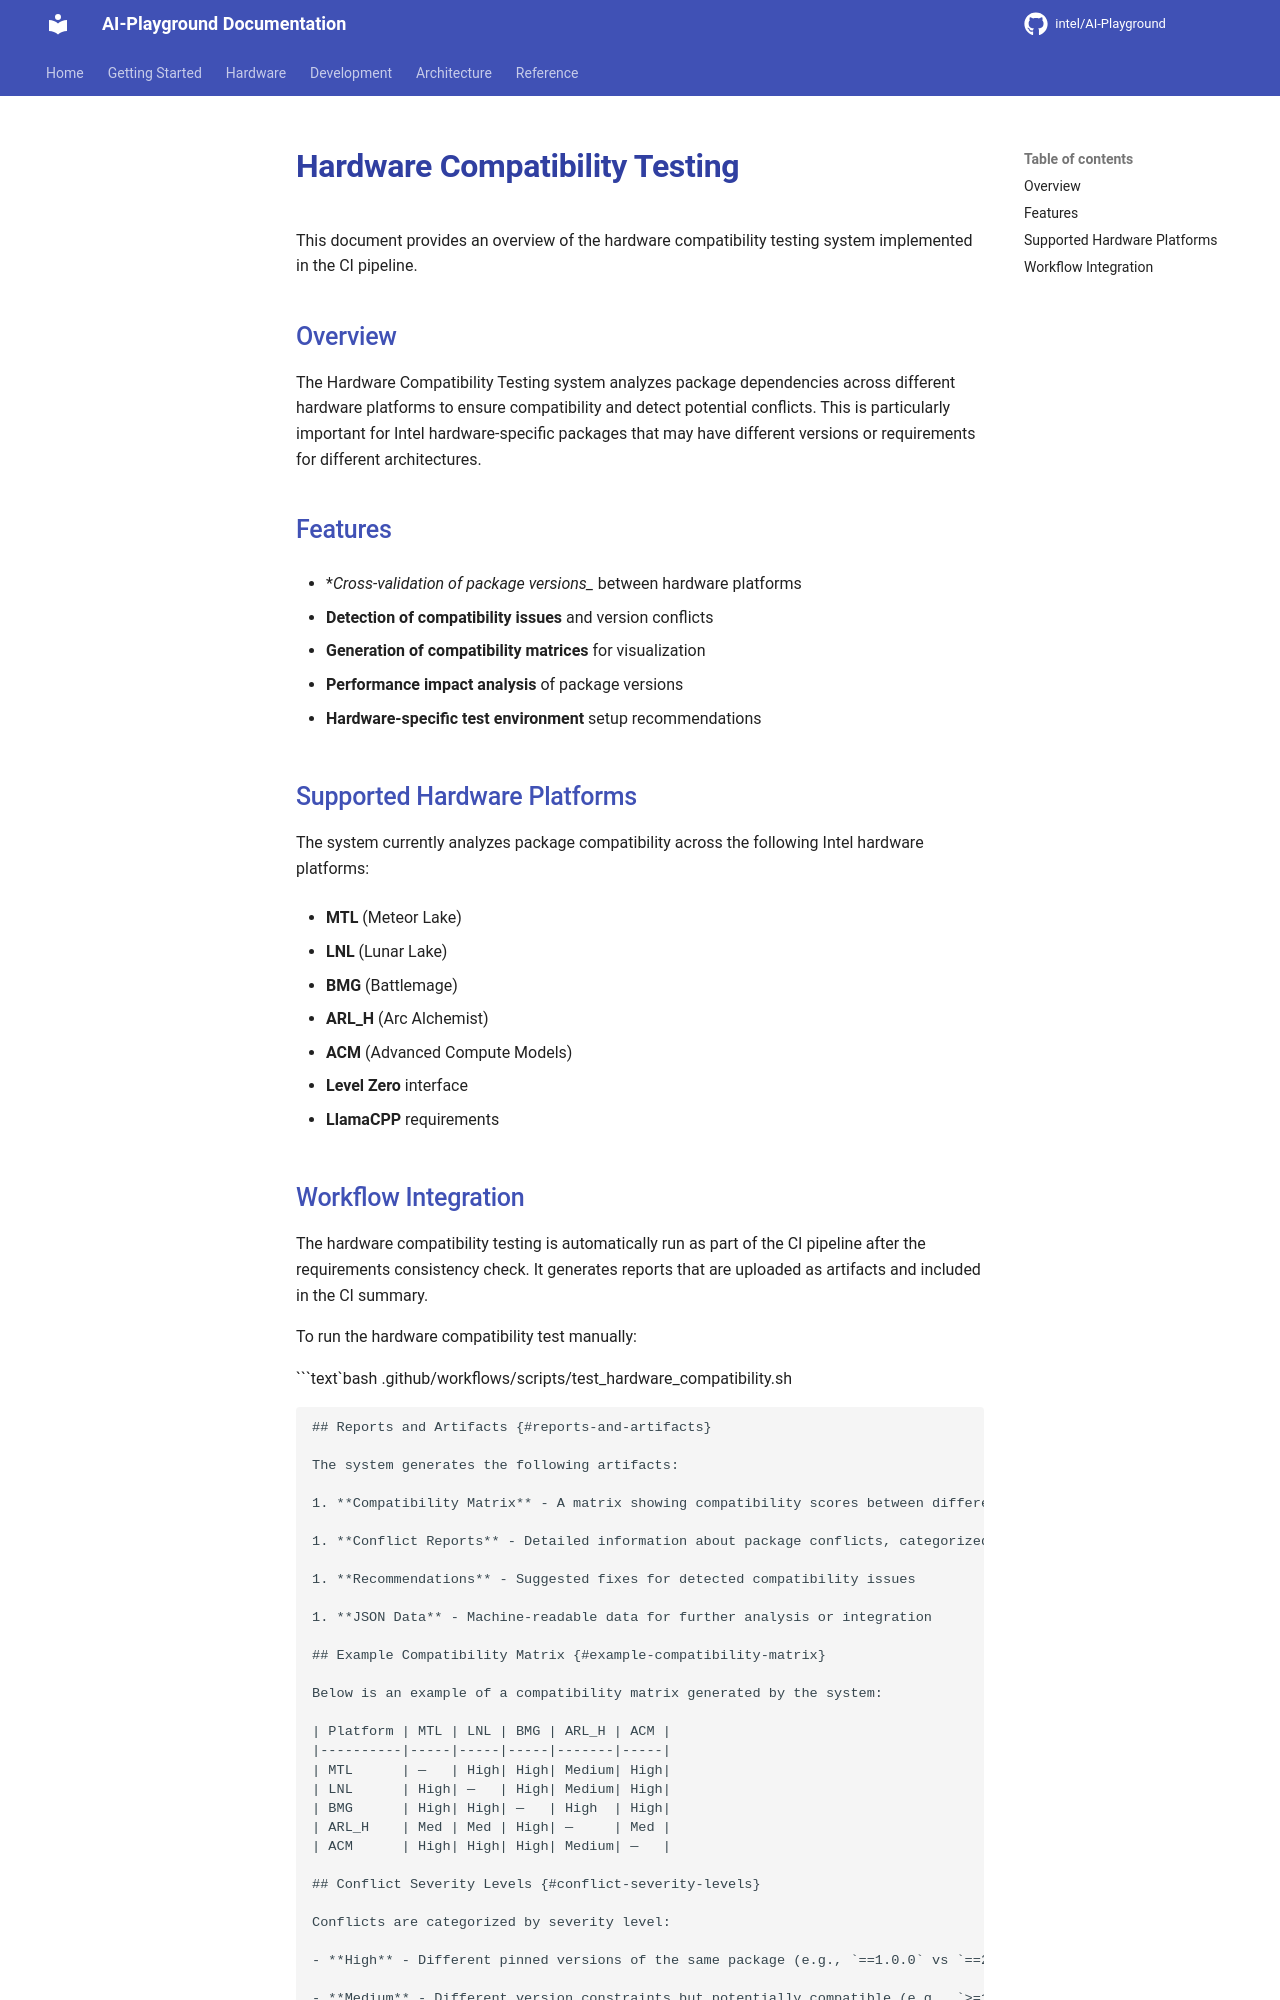

repository: zimm0140/AI-Playground · page: hardware_compatibility/index.html · generator: mkdocs


# Hardware Compatibility Testing {#hardware-compatibility-testing}

This document provides an overview of the hardware compatibility testing system implemented in the CI pipeline.

## Overview {#overview}

The Hardware Compatibility Testing system analyzes package dependencies across different hardware platforms to ensure compatibility and detect potential conflicts. This is
particularly important for Intel hardware-specific packages that may have different versions or requirements for different architectures.

## Features {#features}

- *_Cross-validation of package versions__ between hardware platforms

- **Detection of compatibility issues** and version conflicts

- **Generation of compatibility matrices** for visualization

- **Performance impact analysis** of package versions

- **Hardware-specific test environment** setup recommendations

## Supported Hardware Platforms {#supported-hardware-platforms}

The system currently analyzes package compatibility across the following Intel hardware platforms:

- **MTL** (Meteor Lake)

- **LNL** (Lunar Lake)

- **BMG** (Battlemage)

- **ARL_H** (Arc Alchemist)

- **ACM** (Advanced Compute Models)

- **Level Zero** interface

- **LlamaCPP** requirements
